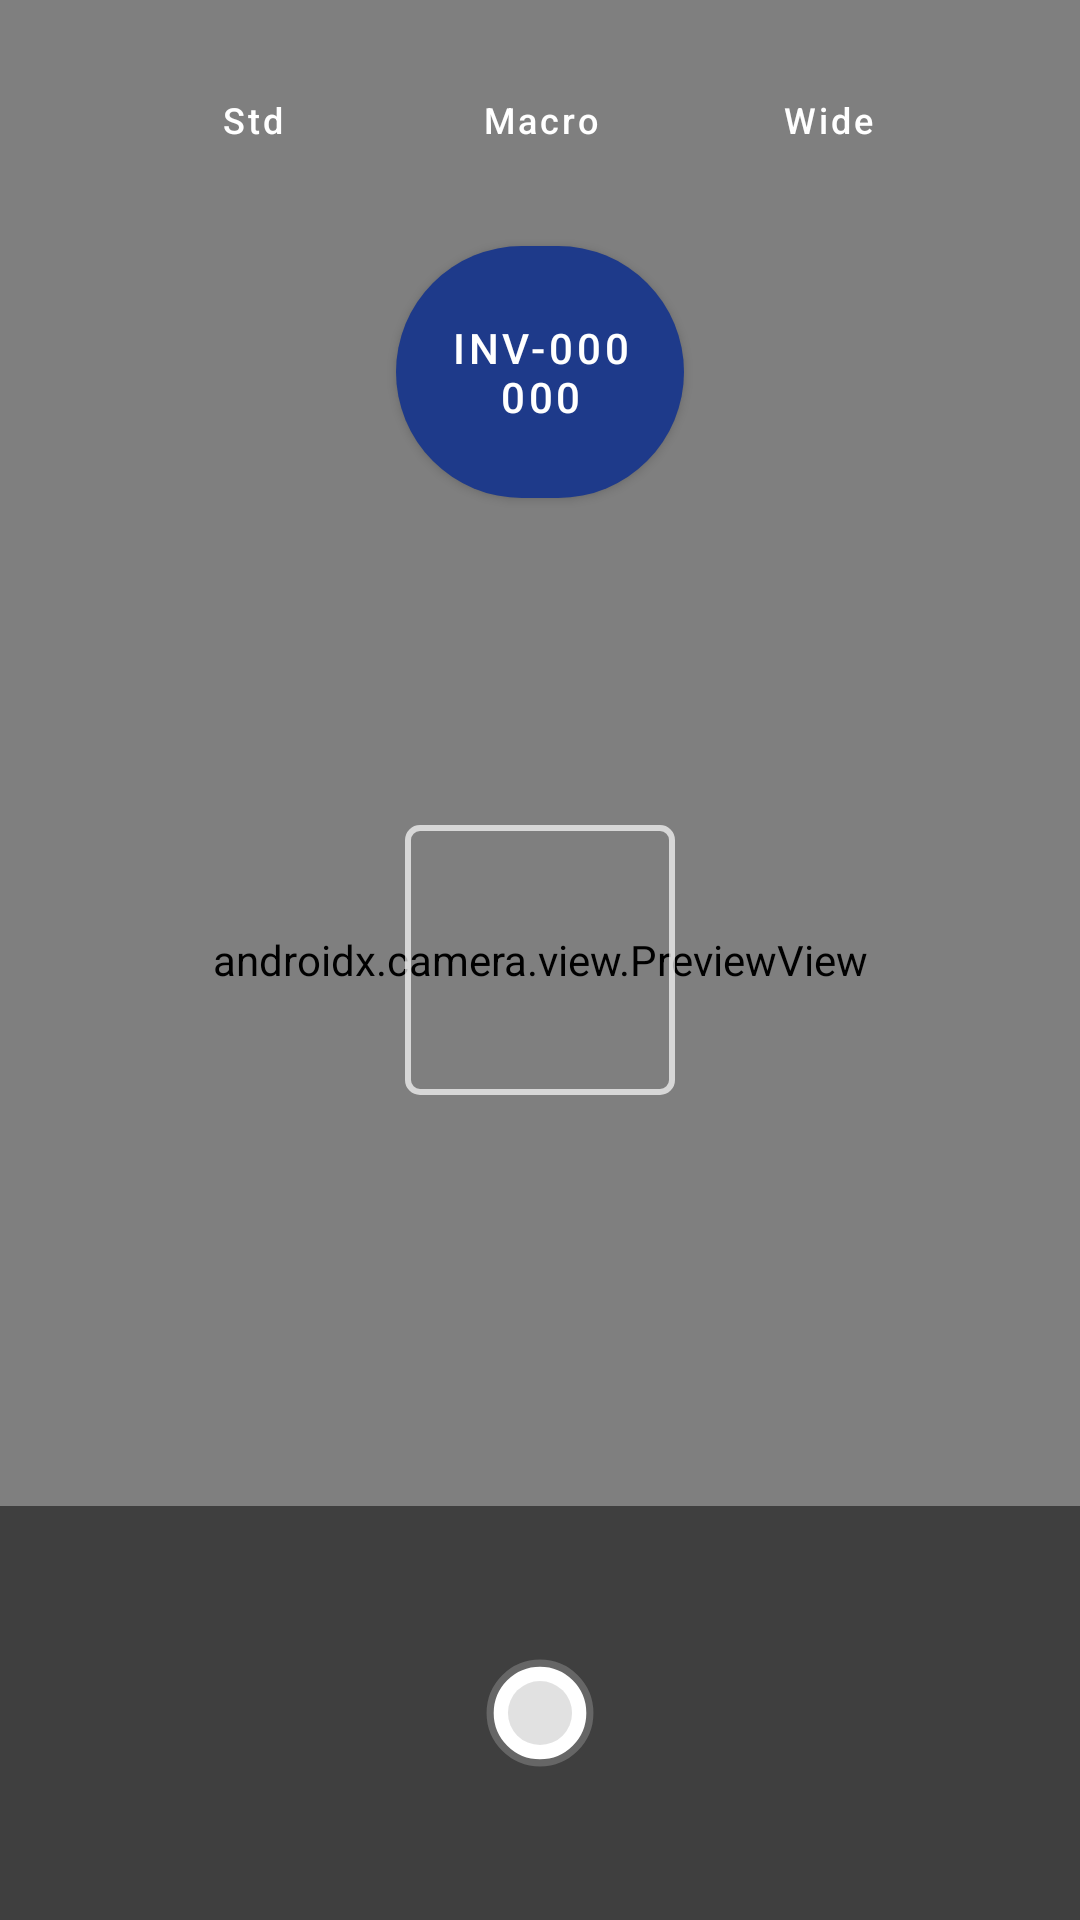

Reconstruct the res/layout file that produces this screen, plus the resources it refers to.
<!-- AndroidManifest.xml: application theme AppTheme -->
<!-- res/layout/activity_barcode_scanning.xml -->
<?xml version="1.0" encoding="utf-8"?>
<androidx.constraintlayout.widget.ConstraintLayout
    xmlns:android="http://schemas.android.com/apk/res/android"
    xmlns:app="http://schemas.android.com/apk/res-auto"
    xmlns:tools="http://schemas.android.com/tools"
    android:layout_width="match_parent"
    android:layout_height="match_parent"
    android:fitsSystemWindows="true"
    tools:background="@android:color/black"
    tools:context=".ui.BarcodeScanningActivity">

    <androidx.camera.view.PreviewView
        android:id="@+id/cameraPreview"
        android:layout_width="0dp"
        android:layout_height="0dp"
        app:layout_constraintTop_toTopOf="parent"
        app:layout_constraintBottom_toBottomOf="parent"
        app:layout_constraintStart_toStartOf="parent"
        app:layout_constraintEnd_toEndOf="parent" />

    <View
        android:id="@+id/focusBox"
        android:layout_width="0dp"
        android:layout_height="0dp"
        android:background="@drawable/focus_ring"
        app:layout_constraintWidth_percent="0.25"
        app:layout_constraintDimensionRatio="1:1"
        app:layout_constraintTop_toTopOf="@id/cameraPreview"
        app:layout_constraintBottom_toBottomOf="@id/cameraPreview"
        app:layout_constraintStart_toStartOf="@id/cameraPreview"
        app:layout_constraintEnd_toEndOf="@id/cameraPreview"
        />

    <Button
        android:id="@+id/btnModeStandard"
        style="@style/ModeButton"
        android:layout_width="wrap_content"
        android:layout_height="wrap_content"
        android:layout_marginTop="16dp"
        android:text="Std"
        app:icon="@drawable/ic_mode_standard"
        app:iconGravity="top"
        app:layout_constraintEnd_toStartOf="@+id/btnModeMacro"
        app:layout_constraintHorizontal_chainStyle="packed"
        app:layout_constraintStart_toStartOf="parent"
        app:layout_constraintTop_toTopOf="parent"
        tools:ignore="MissingConstraints" />

    <Button
        android:id="@+id/btnModeMacro"
        style="@style/ModeButton"
        android:layout_width="wrap_content"
        android:layout_height="wrap_content"
        android:layout_marginStart="8dp"
        android:layout_marginTop="16dp"
        android:text="Macro"
        app:icon="@drawable/ic_mode_macro"
        app:iconGravity="top"
        app:layout_constraintEnd_toStartOf="@+id/btnModeWide"
        app:layout_constraintStart_toEndOf="@+id/btnModeStandard"
        app:layout_constraintTop_toTopOf="parent" />

    <Button
        android:id="@+id/btnModeWide"
        style="@style/ModeButton"
        android:layout_width="wrap_content"
        android:layout_height="wrap_content"
        android:layout_marginStart="8dp"
        android:layout_marginTop="16dp"
        android:text="Wide"
        app:icon="@drawable/ic_mode_ultrawide"
        app:iconGravity="top"
        app:layout_constraintEnd_toEndOf="parent"
        app:layout_constraintStart_toEndOf="@+id/btnModeMacro"
        app:layout_constraintTop_toTopOf="parent" />


    
    <com.google.android.material.button.MaterialButton
        android:id="@+id/btnOrientationToggle"
        style="@style/QrDisplayButton"
        android:layout_marginTop="12dp"
        android:text="INV-000000"
        android:textAllCaps="false"
        app:layout_constraintTop_toBottomOf="@id/btnModeMacro"
        app:layout_constraintStart_toStartOf="parent"
        app:layout_constraintEnd_toEndOf="parent"
        />


    <RelativeLayout
        android:id="@+id/controlsContainer"
        android:layout_width="0dp"
        android:layout_height="wrap_content"
        android:padding="24dp"
        android:background="#80000000"
        app:layout_constraintBottom_toBottomOf="parent"
        app:layout_constraintStart_toStartOf="parent"
        app:layout_constraintEnd_toEndOf="parent">

        <ImageButton
            android:id="@+id/btnThumbnail"
            android:layout_width="90dp"
            android:layout_height="90dp"
            android:layout_alignParentStart="true"
            android:layout_centerVertical="true"
            android:background="@drawable/flash_button_background"
            android:contentDescription="@string/view_last_photo"
            android:padding="4dp"
            android:scaleType="centerCrop" />

        <ProgressBar
            android:id="@+id/processingIndicator"
            android:layout_width="wrap_content"
            android:layout_height="wrap_content"
            android:layout_alignStart="@id/btnThumbnail"
            android:layout_alignTop="@id/btnThumbnail"
            android:layout_alignEnd="@id/btnThumbnail"
            android:layout_alignBottom="@id/btnThumbnail"
            android:visibility="gone"
            tools:visibility="visible"/>

        <ImageButton
            android:id="@+id/btnShutter"
            android:layout_width="70dp"
            android:layout_height="70dp"
            android:layout_centerInParent="true"
            android:background="@drawable/flash_button_background"
            android:contentDescription="@string/take_photo"
            android:padding="16dp"
            android:scaleType="fitCenter"
            android:src="@drawable/ic_camera"
            tools:src="@android:drawable/ic_menu_camera" />
        <ImageButton
            android:id="@+id/btnDeleteLast"
            android:layout_width="60dp"
            android:layout_height="60dp"
            android:layout_alignParentEnd="true"
            android:layout_centerVertical="true"
            android:background="@drawable/flash_button_background"
            android:contentDescription="@string/delete_last_photo"
            android:padding="12dp"
            android:src="@drawable/ic_delete"
            tools:src="@android:drawable/ic_menu_delete" />
        <TextView
            android:id="@+id/tvSuffixCounter"
            android:layout_width="wrap_content"
            android:layout_height="wrap_content"
            android:layout_alignTop="@id/btnShutter"
            android:layout_alignBottom="@id/btnShutter"
            android:layout_marginStart="16dp"
            android:layout_toEndOf="@id/btnShutter"
            android:gravity="center"
            android:textColor="@android:color/white"
            android:textSize="24sp"
            android:textStyle="bold"
            tools:text="1" />

    </RelativeLayout>
</androidx.constraintlayout.widget.ConstraintLayout>
<!-- resources referenced by this layout -->
<resources>
  <!-- drawable focus_ring (drawable) -->
  <?xml version="1.0" encoding="utf-8"?>
  <shape xmlns:android="http://schemas.android.com/apk/res/android"
      android:shape="rectangle">
      <stroke
          android:width="2dp"
          android:color="#AFFFFFFF" /> 
      <corners android:radius="4dp" />
  </shape>
  <!-- drawable ic_camera (drawable) -->
  <vector xmlns:android="http://schemas.android.com/apk/res/android"
      android:width="64dp"
      android:height="64dp"
      android:viewportWidth="64"
      android:viewportHeight="64">
    <path
        android:pathData="M32,32m-28,0a28,28 0,1 1,56 0a28,28 0,1 1,-56 0"
        android:strokeWidth="4"
        android:fillColor="#ffffff"
        android:strokeColor="#666666"/>
    <path
        android:pathData="M32,32m-18,0a18,18 0,1 1,36 0a18,18 0,1 1,-36 0"
        android:strokeAlpha="0.12"
        android:fillColor="#000000"
        android:fillAlpha="0.12"/>
  </vector>
  <!-- drawable ic_mode_standard (drawable) -->
  <vector xmlns:android="http://schemas.android.com/apk/res/android"
      android:width="24dp"
      android:height="24dp"
      android:viewportWidth="24"
      android:viewportHeight="24">
      
      <path
          android:fillColor="#FFFFFFFF"
          android:pathData="M5,3h14a2,2 0 0 1 2,2v14a2,2 0 0 1 -2,2H5a2,2 0 0 1 -2,-2V5a2,2 0 0 1 2,-2z
                             M7,7v10h10V7z"/>
  </vector>
  <!-- drawable ic_mode_ultrawide (drawable) -->
  <vector xmlns:android="http://schemas.android.com/apk/res/android"
      android:width="24dp"
      android:height="24dp"
      android:viewportWidth="24"
      android:viewportHeight="24">
      
      <path
          android:fillColor="#FFFFFFFF"
          android:pathData="M3,7h18a2,2 0 0 1 2,2v6a2,2 0 0 1 -2,2H3a2,2 0 0 1 -2,-2V9a2,2 0 0 1 2,-2z
                            M5,9v6h14V9z"/>
  </vector>
  <string name="delete_last_photo">Delete Last Photo</string>
  <string name="take_photo">Take Photo</string>
  <string name="view_last_photo">View last photo</string>
  <style name="ModeButton" parent="Widget.MaterialComponents.Button.Icon">
          <item name="android:layout_width">72dp</item>
          <item name="android:layout_height">72dp</item>
          <item name="backgroundTint">@color/flash_button_background_color</item>
          <item name="iconPadding">4dp</item>
          <item name="android:padding">4dp</item>
          <item name="android:textAllCaps">false</item>
          <item name="android:textSize">12sp</item>
          <item name="android:textColor">@android:color/white</item>
          <item name="iconTint">@android:color/white</item>
      </style>
  <style name="QrDisplayButton" parent="Widget.MaterialComponents.Button">
          <item name="android:layout_width">96dp</item>
          <item name="android:layout_height">96dp</item>
          <item name="android:textSize">14sp</item>
          <item name="cornerRadius">48dp</item>
          <item name="backgroundTint">@color/OrientationToggleButton</item>
      </style>
  <style name="AppTheme" parent="Theme.MaterialComponents.Light.NoActionBar">
          
          <item name="colorPrimary">@color/colorPrimary</item>
          <item name="colorPrimaryDark">@color/colorPrimaryDark</item>
          <item name="colorAccent">@color/colorAccent</item>
  
          
          <item name="android:windowBackground">@color/app_background_grey</item>
  
          
          <item name="android:statusBarColor">@android:color/transparent</item>
          <item name="android:navigationBarColor">@android:color/transparent</item>
  
          
          <item name="android:windowLightStatusBar">true</item>
      </style>
  <color name="flash_button_background_color">#80000000</color>
  <color name="OrientationToggleButton">#1E3A8A</color>
  <color name="colorPrimary">#6200EE</color>
  <color name="colorPrimaryDark">#3700B3</color>
  <color name="colorAccent">#03DAC5</color>
  <color name="app_background_grey">#212121</color>
</resources>
